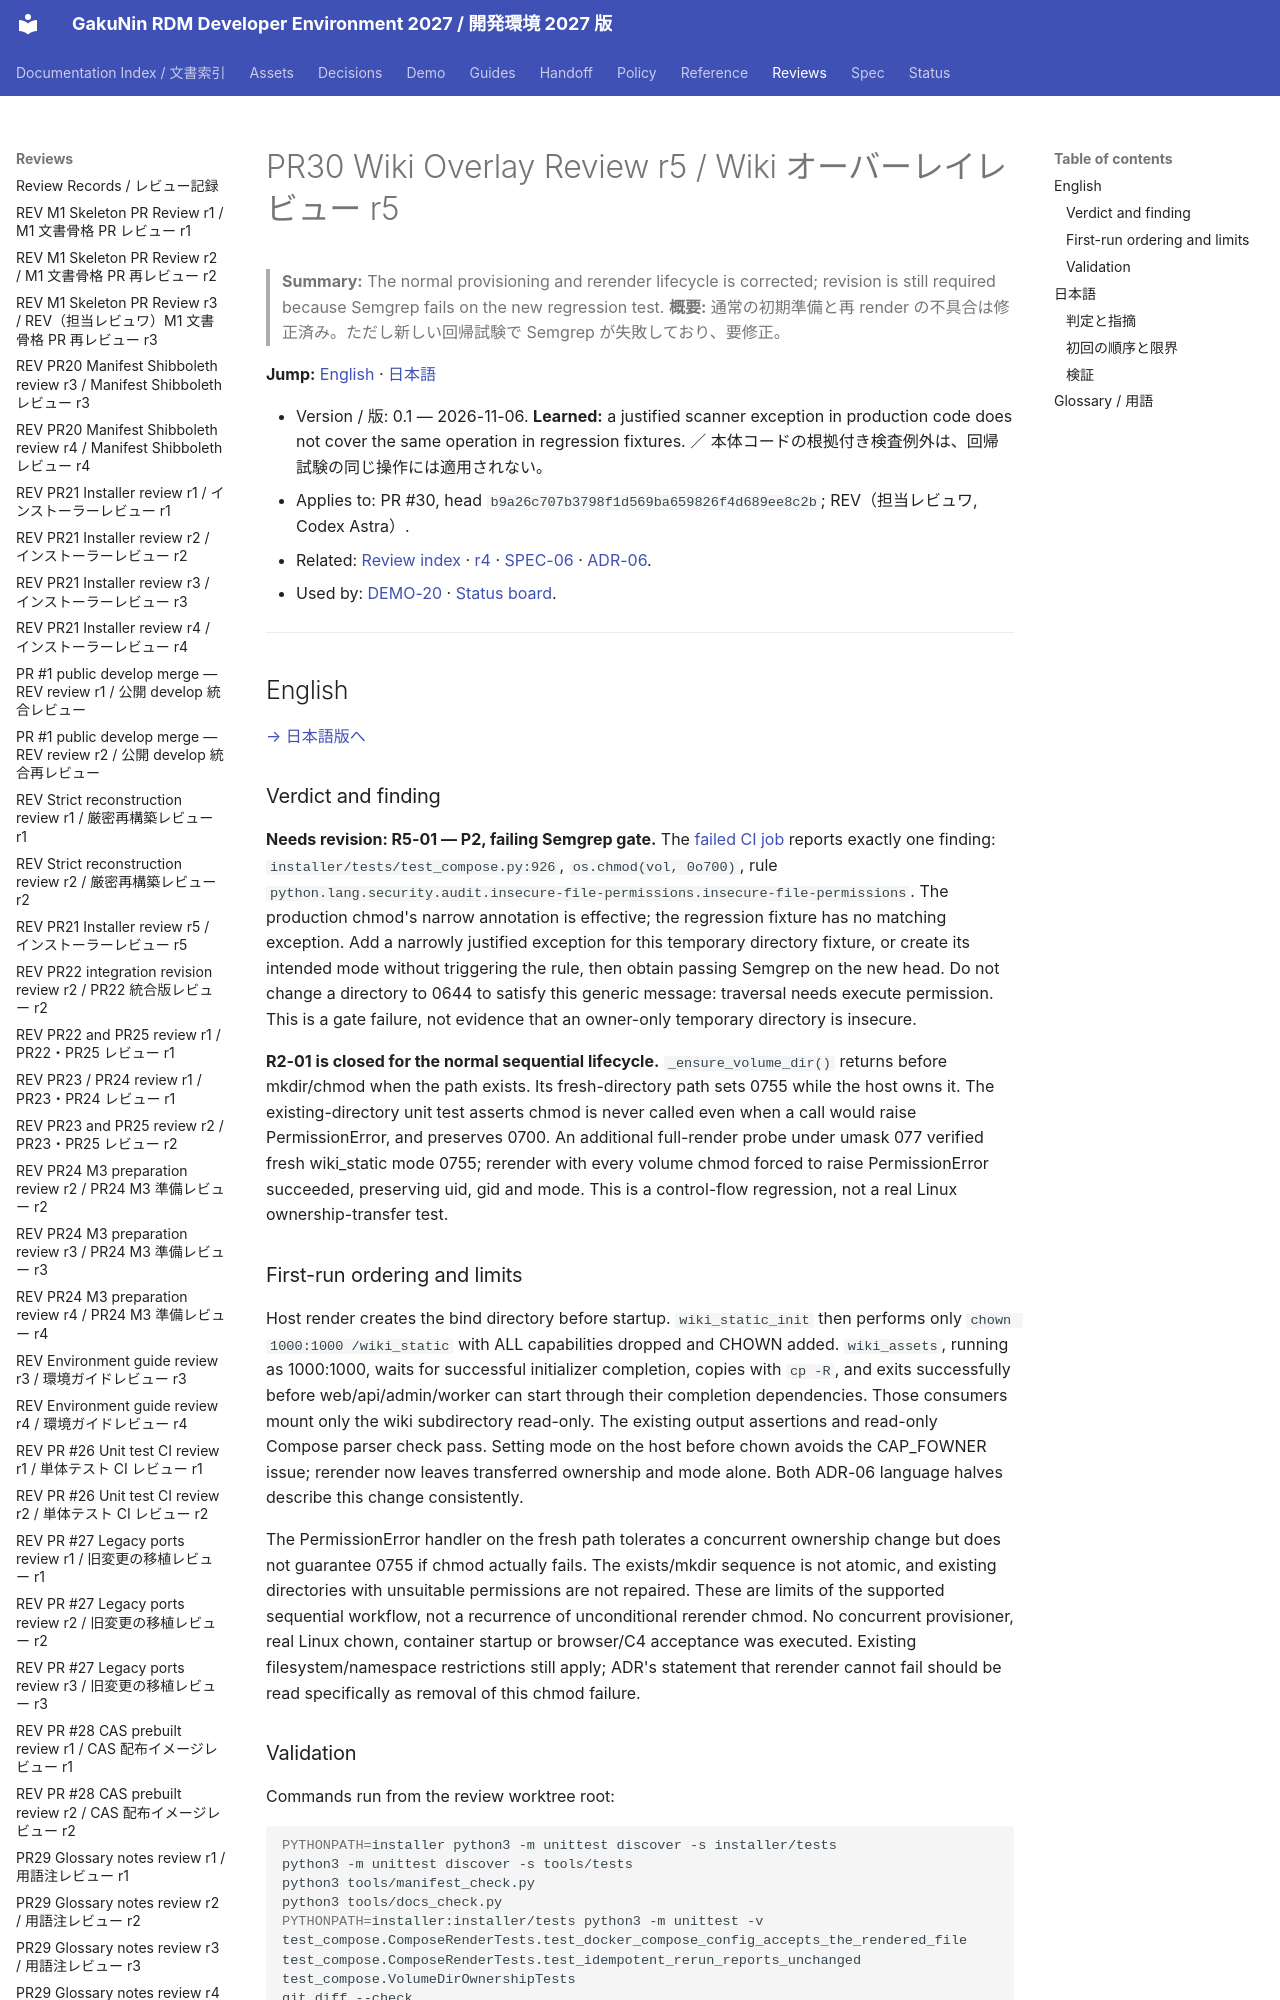

repository: RCOSDP/RDM-developer-guide · page: reviews/2026-11-06_RDM-developer-guide_PR30_Wiki_Overlay_r5/index.html · generator: mkdocs

# PR30 Wiki Overlay Review r5 / Wiki オーバーレイレビュー r5

> **Summary:** The normal provisioning and rerender lifecycle is corrected; revision is still required because Semgrep fails on the new regression test.
> **概要:** 通常の初期準備と再 render の不具合は修正済み。ただし新しい回帰試験で Semgrep が失敗しており、要修正。

**Jump:** [English](#english) · [日本語](#japanese)

- Version / 版: 0.1 — 2026-11-06. **Learned:** a justified scanner exception in production code does not cover the same operation in regression fixtures. ／ 本体コードの根拠付き検査例外は、回帰試験の同じ操作には適用されない。
- Applies to: PR #30, head `b9a26c707b3798f1d569ba659826f4d689ee8c2b`; REV（担当レビュワ, Codex Astra）.
- Related: [Review index](README.md) · [r4](2026-11-06_RDM-developer-guide_PR30_Wiki_Overlay_r4.md) · [SPEC-06](../spec/06_documentation_conventions.md) · [ADR-06](../decisions/ADR-06_Wiki_Frontend_Overlay.md).
- Used by: [DEMO-20](../demo/20_core_install_mac_studio.md) · [Status board](../status/README.md).

---

<a id="english"></a>
## English

[→ 日本語版へ](#japanese)
